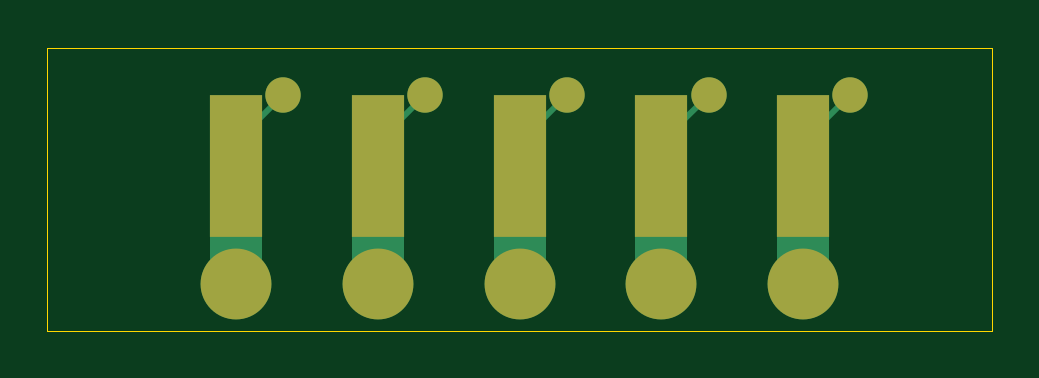
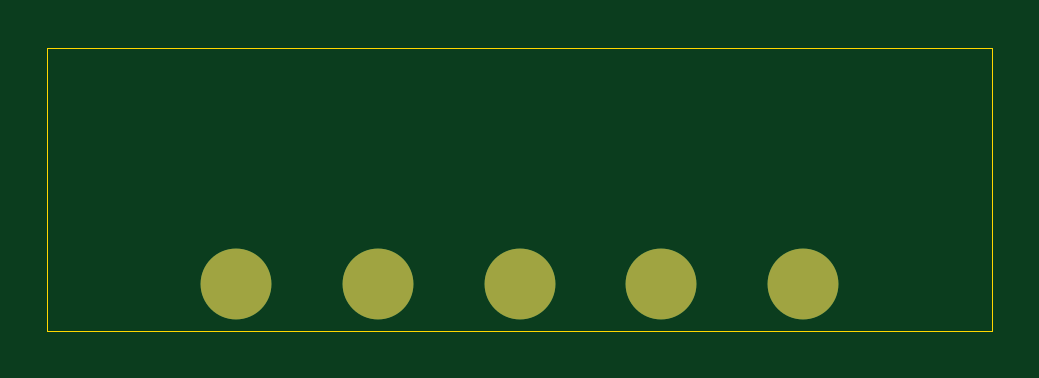
Circuit board: 9 layer files. Board 40.0 x 12.0 mm.
- bottom_copper: side-flat-test-B_Cu.gbl (838 bytes)
- bottom_mask: side-flat-test-B_Mask.gbs (701 bytes)
- paste: side-flat-test-B_Paste.gbp (459 bytes)
- bottom_silk: side-flat-test-B_Silkscreen.gbo (711 bytes)
- outline: side-flat-test-Edge_Cuts.gm1 (685 bytes)
- top_copper: side-flat-test-F_Cu.gtl (2364 bytes)
- top_mask: side-flat-test-F_Mask.gts (1220 bytes)
- paste: side-flat-test-F_Paste.gtp (459 bytes)
- top_silk: side-flat-test-F_Silkscreen.gto (1230 bytes)

=== bottom_copper: side-flat-test-B_Cu.gbl ===
%TF.GenerationSoftware,KiCad,Pcbnew,10.0.8*%
%TF.CreationDate,2026-11-09T01:14:23+01:00*%
%TF.ProjectId,side-flat-test,73696465-2d66-46c6-9174-2d746573742e,rev?*%
%TF.SameCoordinates,Original*%
%TF.FileFunction,Copper,L2,Bot*%
%TF.FilePolarity,Positive*%
%FSLAX46Y46*%
G04 Gerber Fmt 4.6, Leading zero omitted, Abs format (unit mm)*
G04 Created by KiCad (PCBNEW 10.0.8) date 2026-11-09 01:14:23*
%MOMM*%
%LPD*%
G01*
G04 APERTURE LIST*
%TA.AperFunction,ComponentPad*%
%ADD10C,3.000000*%
%TD*%
G04 APERTURE END LIST*
D10*
%TO.P,TP5,1*%
%TO.N,CHANNEL_5*%
X112000000Y-97000000D03*
%TD*%
%TO.P,TP4,1*%
%TO.N,CHANNEL_4*%
X106000000Y-97000000D03*
%TD*%
%TO.P,TP3,1*%
%TO.N,CHANNEL_3*%
X100000000Y-97000000D03*
%TD*%
%TO.P,TP2,1*%
%TO.N,CHANNEL_2*%
X94000000Y-97000000D03*
%TD*%
%TO.P,TP1,1*%
%TO.N,CHANNEL_1*%
X88000000Y-97000000D03*
%TD*%
M02*

=== bottom_mask: side-flat-test-B_Mask.gbs ===
%TF.GenerationSoftware,KiCad,Pcbnew,10.0.8*%
%TF.CreationDate,2026-11-09T01:14:23+01:00*%
%TF.ProjectId,side-flat-test,73696465-2d66-46c6-9174-2d746573742e,rev?*%
%TF.SameCoordinates,Original*%
%TF.FileFunction,Soldermask,Bot*%
%TF.FilePolarity,Negative*%
%FSLAX46Y46*%
G04 Gerber Fmt 4.6, Leading zero omitted, Abs format (unit mm)*
G04 Created by KiCad (PCBNEW 10.0.8) date 2026-11-09 01:14:23*
%MOMM*%
%LPD*%
G01*
G04 APERTURE LIST*
%ADD10C,3.000000*%
G04 APERTURE END LIST*
D10*
%TO.C,TP5*%
X112000000Y-97000000D03*
%TD*%
%TO.C,TP4*%
X106000000Y-97000000D03*
%TD*%
%TO.C,TP3*%
X100000000Y-97000000D03*
%TD*%
%TO.C,TP2*%
X94000000Y-97000000D03*
%TD*%
%TO.C,TP1*%
X88000000Y-97000000D03*
%TD*%
M02*

=== paste: side-flat-test-B_Paste.gbp ===
%TF.GenerationSoftware,KiCad,Pcbnew,10.0.8*%
%TF.CreationDate,2026-11-09T01:14:23+01:00*%
%TF.ProjectId,side-flat-test,73696465-2d66-46c6-9174-2d746573742e,rev?*%
%TF.SameCoordinates,Original*%
%TF.FileFunction,Paste,Bot*%
%TF.FilePolarity,Positive*%
%FSLAX46Y46*%
G04 Gerber Fmt 4.6, Leading zero omitted, Abs format (unit mm)*
G04 Created by KiCad (PCBNEW 10.0.8) date 2026-11-09 01:14:23*
%MOMM*%
%LPD*%
G01*
G04 APERTURE LIST*
G04 APERTURE END LIST*
M02*

=== bottom_silk: side-flat-test-B_Silkscreen.gbo ===
%TF.GenerationSoftware,KiCad,Pcbnew,10.0.8*%
%TF.CreationDate,2026-11-09T01:14:23+01:00*%
%TF.ProjectId,side-flat-test,73696465-2d66-46c6-9174-2d746573742e,rev?*%
%TF.SameCoordinates,Original*%
%TF.FileFunction,Legend,Bot*%
%TF.FilePolarity,Positive*%
%FSLAX46Y46*%
G04 Gerber Fmt 4.6, Leading zero omitted, Abs format (unit mm)*
G04 Created by KiCad (PCBNEW 10.0.8) date 2026-11-09 01:14:23*
%MOMM*%
%LPD*%
G01*
G04 APERTURE LIST*
%ADD10C,3.000000*%
G04 APERTURE END LIST*
%LPC*%
D10*
%TO.C,TP5*%
X112000000Y-97000000D03*
%TD*%
%TO.C,TP4*%
X106000000Y-97000000D03*
%TD*%
%TO.C,TP3*%
X100000000Y-97000000D03*
%TD*%
%TO.C,TP2*%
X94000000Y-97000000D03*
%TD*%
%TO.C,TP1*%
X88000000Y-97000000D03*
%TD*%
%LPD*%
M02*

=== outline: side-flat-test-Edge_Cuts.gm1 ===
%TF.GenerationSoftware,KiCad,Pcbnew,10.0.8*%
%TF.CreationDate,2026-11-09T01:14:23+01:00*%
%TF.ProjectId,side-flat-test,73696465-2d66-46c6-9174-2d746573742e,rev?*%
%TF.SameCoordinates,Original*%
%TF.FileFunction,Profile,NP*%
%FSLAX46Y46*%
G04 Gerber Fmt 4.6, Leading zero omitted, Abs format (unit mm)*
G04 Created by KiCad (PCBNEW 10.0.8) date 2026-11-09 01:14:23*
%MOMM*%
%LPD*%
G01*
G04 APERTURE LIST*
%TA.AperFunction,Profile*%
%ADD10C,0.050000*%
%TD*%
G04 APERTURE END LIST*
D10*
X80000000Y-87000000D02*
X120000000Y-87000000D01*
X80000000Y-99000000D02*
X80000000Y-87000000D01*
X120000000Y-87000000D02*
X120000000Y-99000000D01*
X120000000Y-99000000D02*
X80000000Y-99000000D01*
M02*

=== top_copper: side-flat-test-F_Cu.gtl ===
%TF.GenerationSoftware,KiCad,Pcbnew,10.0.8*%
%TF.CreationDate,2026-11-09T01:14:23+01:00*%
%TF.ProjectId,side-flat-test,73696465-2d66-46c6-9174-2d746573742e,rev?*%
%TF.SameCoordinates,Original*%
%TF.FileFunction,Copper,L1,Top*%
%TF.FilePolarity,Positive*%
%FSLAX46Y46*%
G04 Gerber Fmt 4.6, Leading zero omitted, Abs format (unit mm)*
G04 Created by KiCad (PCBNEW 10.0.8) date 2026-11-09 01:14:23*
%MOMM*%
%LPD*%
G01*
G04 APERTURE LIST*
%TA.AperFunction,ComponentPad*%
%ADD10C,3.000000*%
%TD*%
%TA.AperFunction,SMDPad,CuDef*%
%ADD11C,1.500000*%
%TD*%
%TA.AperFunction,SMDPad,CuDef*%
%ADD12R,2.250000X6.000000*%
%TD*%
%TA.AperFunction,Conductor*%
%ADD13C,0.250000*%
%TD*%
%TA.AperFunction,Conductor*%
%ADD14C,2.200000*%
%TD*%
G04 APERTURE END LIST*
D10*
%TO.P,TP5,1*%
%TO.N,CHANNEL_5*%
X112000000Y-97000000D03*
%TD*%
D11*
%TO.P,TP10,1*%
%TO.N,CHANNEL_5*%
X114000000Y-89000000D03*
%TD*%
D10*
%TO.P,TP4,1*%
%TO.N,CHANNEL_4*%
X106000000Y-97000000D03*
%TD*%
D12*
%TO.P,J5,1*%
%TO.N,CHANNEL_5*%
X112000000Y-92000000D03*
%TD*%
%TO.P,J3,1*%
%TO.N,CHANNEL_3*%
X100000000Y-92000000D03*
%TD*%
D10*
%TO.P,TP3,1*%
%TO.N,CHANNEL_3*%
X100000000Y-97000000D03*
%TD*%
D11*
%TO.P,TP9,1*%
%TO.N,CHANNEL_4*%
X108000000Y-89000000D03*
%TD*%
D12*
%TO.P,J4,1*%
%TO.N,CHANNEL_4*%
X106000000Y-92000000D03*
%TD*%
%TO.P,J2,1*%
%TO.N,CHANNEL_2*%
X94000000Y-92000000D03*
%TD*%
%TO.P,J1,1*%
%TO.N,CHANNEL_1*%
X88000000Y-92000000D03*
%TD*%
D10*
%TO.P,TP2,1*%
%TO.N,CHANNEL_2*%
X94000000Y-97000000D03*
%TD*%
D11*
%TO.P,TP6,1*%
%TO.N,CHANNEL_1*%
X90000000Y-89000000D03*
%TD*%
%TO.P,TP7,1*%
%TO.N,CHANNEL_2*%
X96000000Y-89000000D03*
%TD*%
D10*
%TO.P,TP1,1*%
%TO.N,CHANNEL_1*%
X88000000Y-97000000D03*
%TD*%
D11*
%TO.P,TP8,1*%
%TO.N,CHANNEL_3*%
X102000000Y-89000000D03*
%TD*%
%TO.N,CHANNEL_1*%
D13*
X88000000Y-91000000D02*
X90000000Y-89000000D01*
D14*
X88000000Y-92000000D02*
X88000000Y-97000000D01*
%TO.N,CHANNEL_2*%
X94000000Y-92000000D02*
X94000000Y-97000000D01*
D13*
X94000000Y-91000000D02*
X96000000Y-89000000D01*
%TO.N,CHANNEL_3*%
X100000000Y-91000000D02*
X102000000Y-89000000D01*
D14*
X100000000Y-92000000D02*
X100000000Y-97000000D01*
%TO.N,CHANNEL_4*%
D13*
X106000000Y-91000000D02*
X108000000Y-89000000D01*
D14*
X106000000Y-92000000D02*
X106000000Y-97000000D01*
%TO.N,CHANNEL_5*%
X112000000Y-92000000D02*
X112000000Y-97000000D01*
D13*
X112000000Y-91000000D02*
X114000000Y-89000000D01*
%TD*%
M02*

=== top_mask: side-flat-test-F_Mask.gts ===
%TF.GenerationSoftware,KiCad,Pcbnew,10.0.8*%
%TF.CreationDate,2026-11-09T01:14:23+01:00*%
%TF.ProjectId,side-flat-test,73696465-2d66-46c6-9174-2d746573742e,rev?*%
%TF.SameCoordinates,Original*%
%TF.FileFunction,Soldermask,Top*%
%TF.FilePolarity,Negative*%
%FSLAX46Y46*%
G04 Gerber Fmt 4.6, Leading zero omitted, Abs format (unit mm)*
G04 Created by KiCad (PCBNEW 10.0.8) date 2026-11-09 01:14:23*
%MOMM*%
%LPD*%
G01*
G04 APERTURE LIST*
%ADD10C,3.000000*%
%ADD11C,1.500000*%
%ADD12R,2.250000X6.000000*%
G04 APERTURE END LIST*
D10*
%TO.C,TP5*%
X112000000Y-97000000D03*
%TD*%
D11*
%TO.C,TP10*%
X114000000Y-89000000D03*
%TD*%
D10*
%TO.C,TP4*%
X106000000Y-97000000D03*
%TD*%
D12*
%TO.C,J5*%
X112000000Y-92000000D03*
%TD*%
%TO.C,J3*%
X100000000Y-92000000D03*
%TD*%
D10*
%TO.C,TP3*%
X100000000Y-97000000D03*
%TD*%
D11*
%TO.C,TP9*%
X108000000Y-89000000D03*
%TD*%
D12*
%TO.C,J4*%
X106000000Y-92000000D03*
%TD*%
%TO.C,J2*%
X94000000Y-92000000D03*
%TD*%
%TO.C,J1*%
X88000000Y-92000000D03*
%TD*%
D10*
%TO.C,TP2*%
X94000000Y-97000000D03*
%TD*%
D11*
%TO.C,TP6*%
X90000000Y-89000000D03*
%TD*%
%TO.C,TP7*%
X96000000Y-89000000D03*
%TD*%
D10*
%TO.C,TP1*%
X88000000Y-97000000D03*
%TD*%
D11*
%TO.C,TP8*%
X102000000Y-89000000D03*
%TD*%
M02*

=== paste: side-flat-test-F_Paste.gtp ===
%TF.GenerationSoftware,KiCad,Pcbnew,10.0.8*%
%TF.CreationDate,2026-11-09T01:14:23+01:00*%
%TF.ProjectId,side-flat-test,73696465-2d66-46c6-9174-2d746573742e,rev?*%
%TF.SameCoordinates,Original*%
%TF.FileFunction,Paste,Top*%
%TF.FilePolarity,Positive*%
%FSLAX46Y46*%
G04 Gerber Fmt 4.6, Leading zero omitted, Abs format (unit mm)*
G04 Created by KiCad (PCBNEW 10.0.8) date 2026-11-09 01:14:23*
%MOMM*%
%LPD*%
G01*
G04 APERTURE LIST*
G04 APERTURE END LIST*
M02*

=== top_silk: side-flat-test-F_Silkscreen.gto ===
%TF.GenerationSoftware,KiCad,Pcbnew,10.0.8*%
%TF.CreationDate,2026-11-09T01:14:23+01:00*%
%TF.ProjectId,side-flat-test,73696465-2d66-46c6-9174-2d746573742e,rev?*%
%TF.SameCoordinates,Original*%
%TF.FileFunction,Legend,Top*%
%TF.FilePolarity,Positive*%
%FSLAX46Y46*%
G04 Gerber Fmt 4.6, Leading zero omitted, Abs format (unit mm)*
G04 Created by KiCad (PCBNEW 10.0.8) date 2026-11-09 01:14:23*
%MOMM*%
%LPD*%
G01*
G04 APERTURE LIST*
%ADD10C,3.000000*%
%ADD11C,1.500000*%
%ADD12R,2.250000X6.000000*%
G04 APERTURE END LIST*
%LPC*%
D10*
%TO.C,TP5*%
X112000000Y-97000000D03*
%TD*%
D11*
%TO.C,TP10*%
X114000000Y-89000000D03*
%TD*%
D10*
%TO.C,TP4*%
X106000000Y-97000000D03*
%TD*%
D12*
%TO.C,J5*%
X112000000Y-92000000D03*
%TD*%
%TO.C,J3*%
X100000000Y-92000000D03*
%TD*%
D10*
%TO.C,TP3*%
X100000000Y-97000000D03*
%TD*%
D11*
%TO.C,TP9*%
X108000000Y-89000000D03*
%TD*%
D12*
%TO.C,J4*%
X106000000Y-92000000D03*
%TD*%
%TO.C,J2*%
X94000000Y-92000000D03*
%TD*%
%TO.C,J1*%
X88000000Y-92000000D03*
%TD*%
D10*
%TO.C,TP2*%
X94000000Y-97000000D03*
%TD*%
D11*
%TO.C,TP6*%
X90000000Y-89000000D03*
%TD*%
%TO.C,TP7*%
X96000000Y-89000000D03*
%TD*%
D10*
%TO.C,TP1*%
X88000000Y-97000000D03*
%TD*%
D11*
%TO.C,TP8*%
X102000000Y-89000000D03*
%TD*%
%LPD*%
M02*
